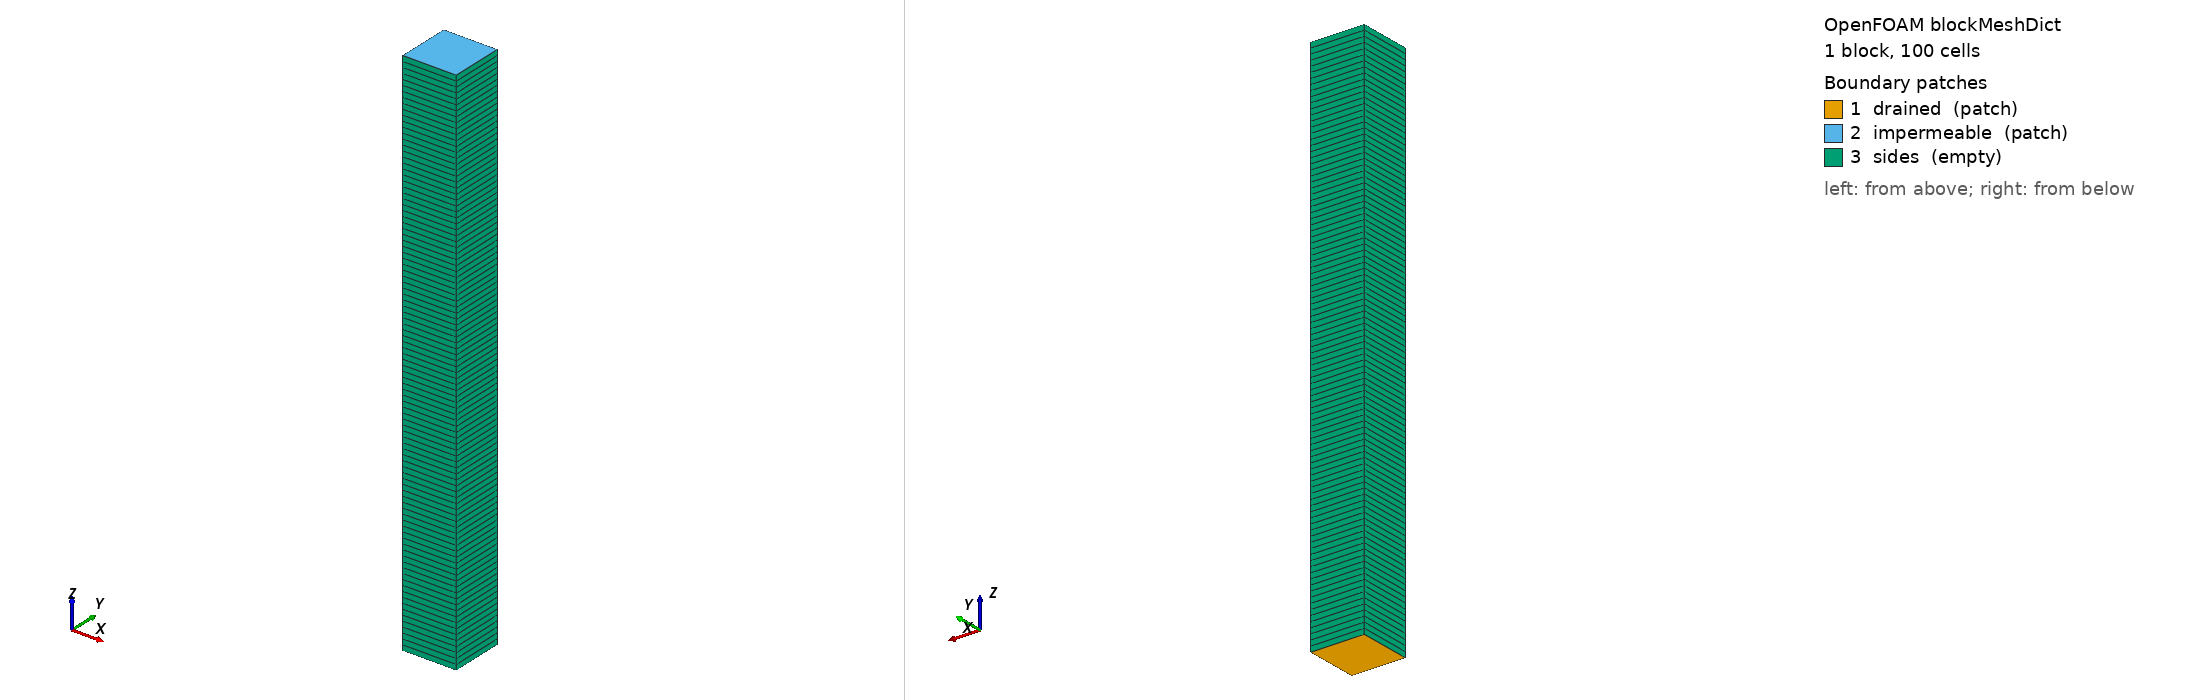

OpenFOAM case: the mesh blockMesh builds from blockMeshDict, 1 block(s), 100 cells. Boundary patches (legend numbers): 1 drained (patch), 2 impermeable (patch), 3 sides (empty). Left view from above one corner, right view from below the opposite corner. Boundary conditions: 1 field file(s) under 0/; 3 of 3 drawn patches have an entry in a shipped field file.

=== constant/polyMesh/blockMeshDict ===
/*--------------------------------*- C++ -*----------------------------------*\
  poroConsolidationFoam example case: Terzaghi 1D consolidation
\*---------------------------------------------------------------------------*/
FoamFile
{
    version     2.0;
    format      ascii;
    class       dictionary;
    location    "constant/polyMesh";
    object      blockMeshDict;
}
// * * * * * * * * * * * * * * * * * * * * * * * * * * * * * * * * * * * //

// Thin column, H = 1 m tall in z, N cells along z. The four side faces
// are "empty" (pseudo-1D), so the solution varies only along z, matching
// the 1D analytical solution. Drained boundary at z = 0.
//
// Face vertex order follows OpenFOAM's convention: listed so the face
// normal (right-hand rule) points OUT of the block.

convertToMeters 1;

vertices
(
    (0    0    0)
    (0.1  0    0)
    (0.1  0.1  0)
    (0    0.1  0)
    (0    0    1)
    (0.1  0    1)
    (0.1  0.1  1)
    (0    0.1  1)
);

blocks
(
    hex (0 1 2 3 4 5 6 7) (1 1 100) simpleGrading (1 1 1)
);

edges
(
);

boundary
(
    drained         // z = 0: excess pore pressure dissipates immediately
    {
        type patch;
        faces ((0 3 2 1));
    }
    impermeable     // z = H: no-flow boundary
    {
        type patch;
        faces ((4 5 6 7));
    }
    sides
    {
        type empty;
        faces
        (
            (1 5 4 0)
            (2 6 5 1)
            (3 7 6 2)
            (0 4 7 3)
        );
    }
);

mergePatchPairs
(
);

// ************************************************************************* //


=== 0/u ===
/*--------------------------------*- C++ -*----------------------------------*\
  poroConsolidationFoam example case: Terzaghi 1D consolidation
\*---------------------------------------------------------------------------*/
FoamFile
{
    version     2.0;
    format      ascii;
    class       volScalarField;
    location    "0";
    object      u;
}
// * * * * * * * * * * * * * * * * * * * * * * * * * * * * * * * * * * * //

// Excess pore pressure normalized by the applied load (u / u0).

dimensions      [0 0 0 0 0 0 0];

internalField   uniform 1;

boundaryField
{
    drained
    {
        type            fixedValue;
        value           uniform 0;
    }
    impermeable
    {
        type            zeroGradient;
    }
    sides
    {
        type            empty;
    }
}

// ************************************************************************* //
